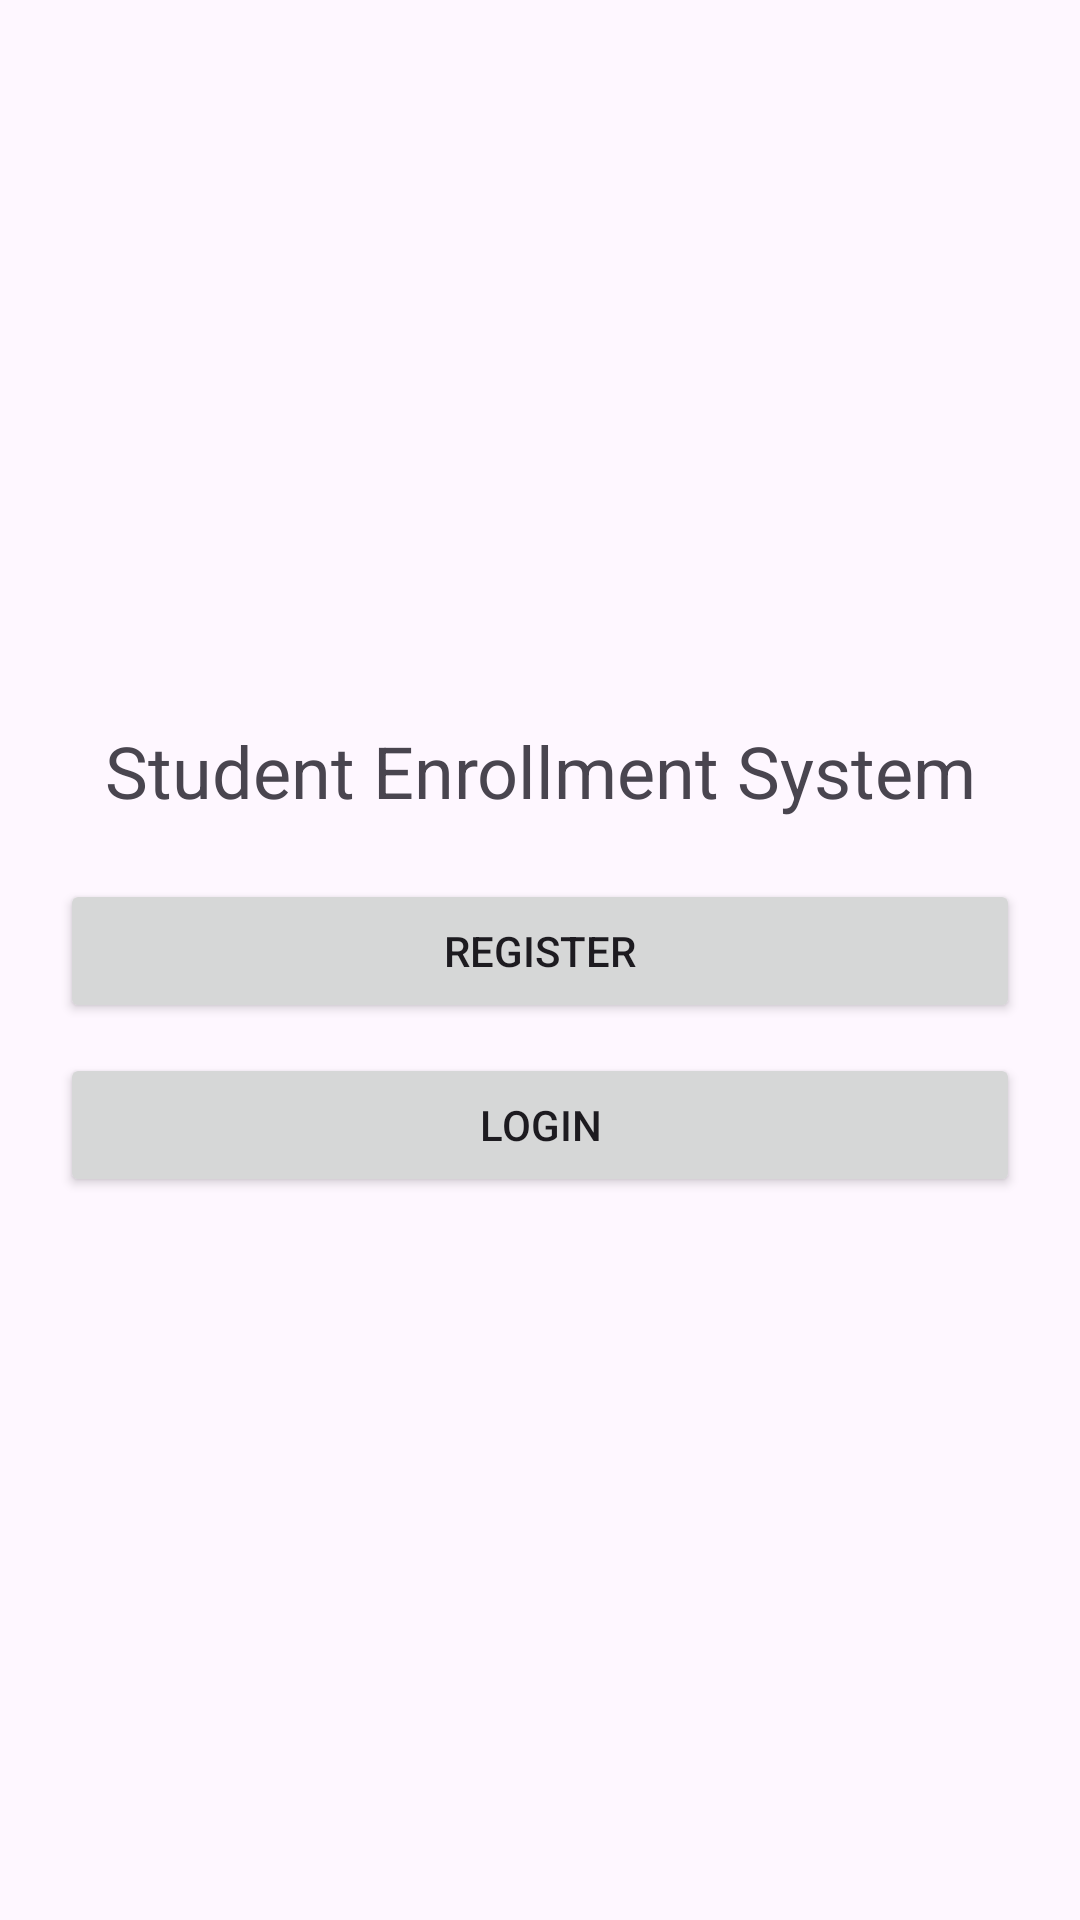

This screen was rendered from an Android layout file. Write that file and the resources it references.
<!-- AndroidManifest.xml: application theme Theme.WmpFinal -->
<!-- res/layout/activity_main.xml -->
<?xml version="1.0" encoding="utf-8"?>
<LinearLayout
    xmlns:android="http://schemas.android.com/apk/res/android"
    android:layout_width="match_parent"
    android:layout_height="match_parent"
    android:orientation="vertical"
    android:gravity="center"
    android:padding="20dp">

    <TextView
        android:layout_width="match_parent"
        android:layout_height="wrap_content"
        android:text="Student Enrollment System"
        android:textSize="24sp"
        android:gravity="center"
        android:paddingBottom="20dp"/>

    <Button
        android:id="@+id/registerButton"
        android:layout_width="match_parent"
        android:layout_height="wrap_content"
        android:text="Register"/>

    <Button
        android:id="@+id/loginButton"
        android:layout_width="match_parent"
        android:layout_height="wrap_content"
        android:text="Login"
        android:layout_marginTop="10dp"/>
</LinearLayout>
<!-- resources referenced by this layout -->
<resources>
  <style name="Theme.WmpFinal" parent="Base.Theme.WmpFinal" />
  <style name="Base.Theme.WmpFinal" parent="Theme.Material3.DayNight.NoActionBar">
          
          
      </style>
</resources>
